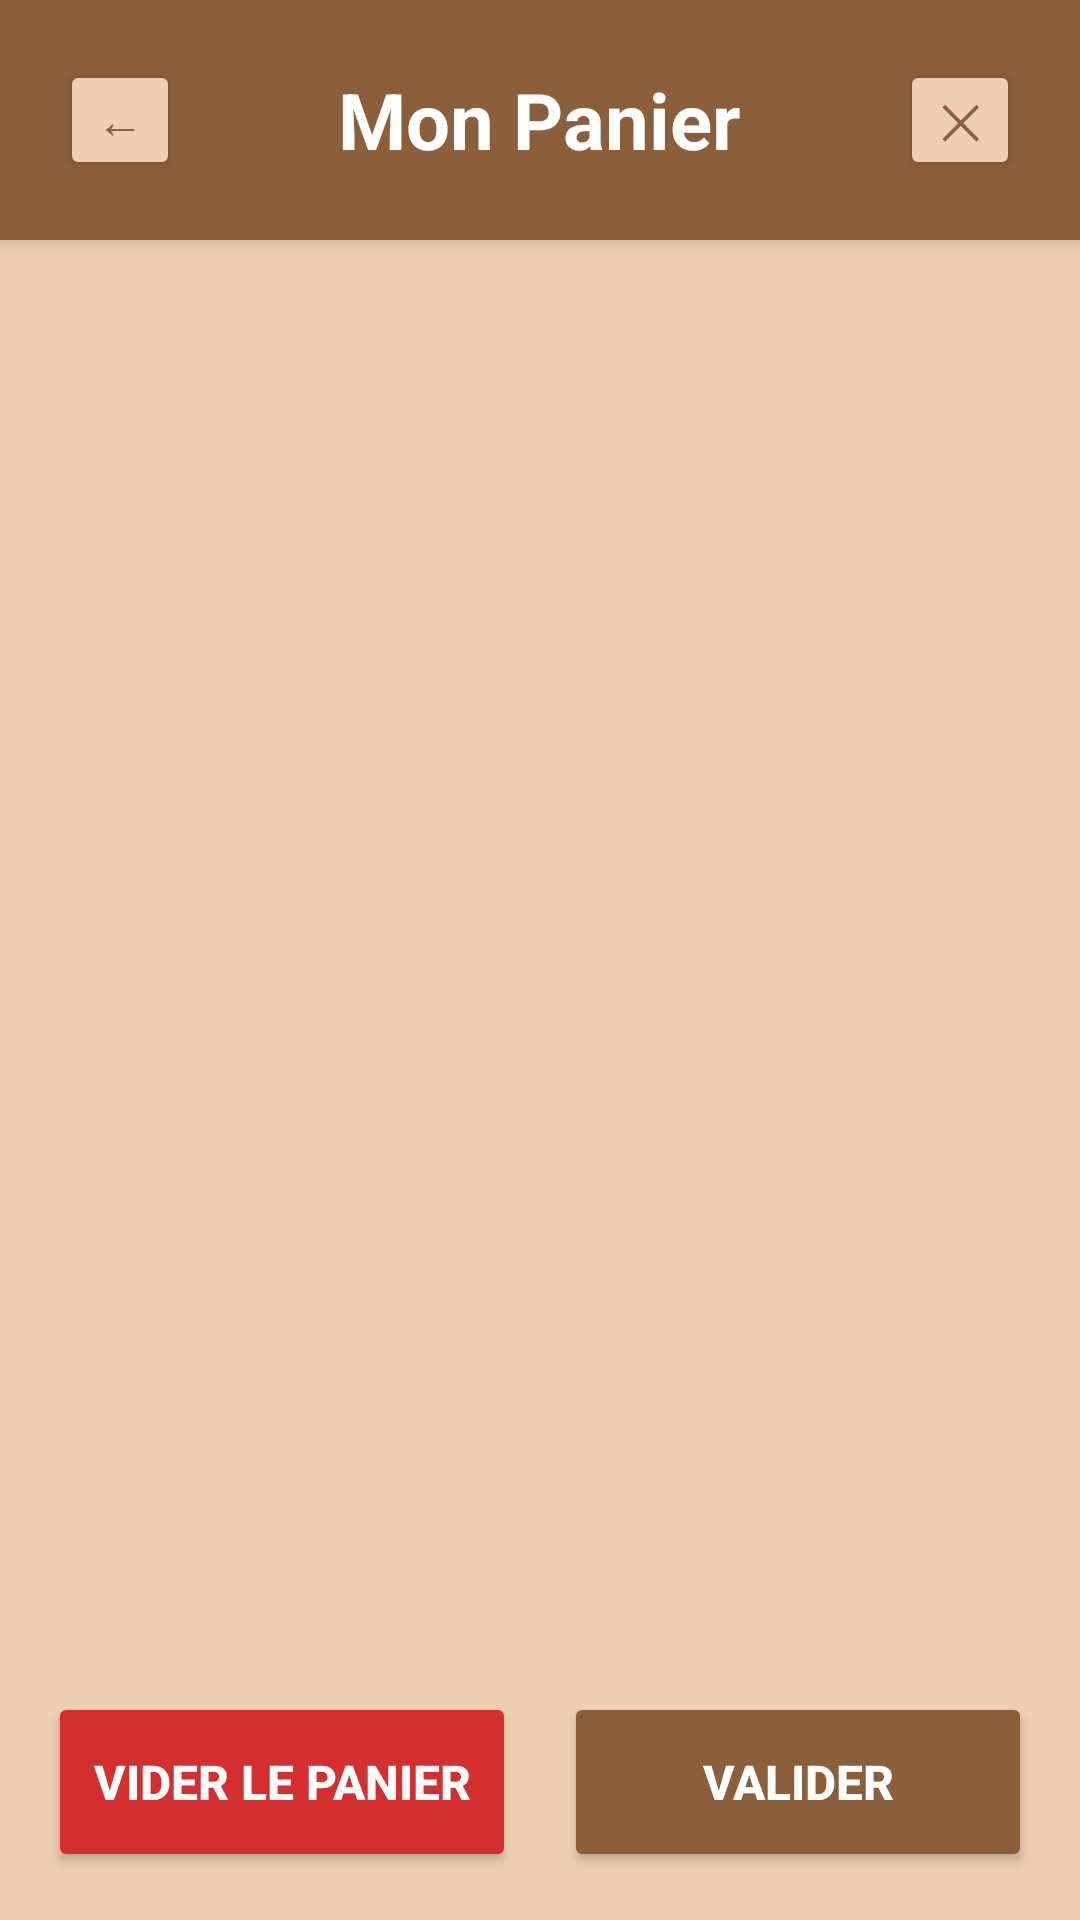

Produce the Android XML layout that renders to this screen, including the resource entries it uses.
<!-- AndroidManifest.xml: application theme Theme.applicationrftgich -->
<!-- res/layout/activity_panier.xml -->
<?xml version="1.0" encoding="utf-8"?>
<LinearLayout xmlns:android="http://schemas.android.com/apk/res/android"
    xmlns:app="http://schemas.android.com/apk/res-auto"
    xmlns:tools="http://schemas.android.com/tools"
    android:layout_width="match_parent"
    android:layout_height="match_parent"
    android:orientation="vertical"
    android:background="#EDCFB4">

    
    <RelativeLayout
        android:layout_width="match_parent"
        android:layout_height="wrap_content"
        android:background="#8B5E3C"
        android:elevation="4dp"
        android:padding="20dp">

        <Button
            android:id="@+id/buttonRetour"
            android:layout_width="40dp"
            android:layout_height="40dp"
            android:layout_alignParentStart="true"
            android:layout_centerVertical="true"
            android:text="←"
            android:textSize="16sp"
            android:backgroundTint="#EDCFB4"
            android:textColor="#8B5E3C"
            android:padding="0dp" />

        <TextView
            android:layout_width="wrap_content"
            android:layout_height="wrap_content"
            android:layout_centerInParent="true"
            android:text="Mon Panier"
            android:textColor="#FFFFFF"
            android:textSize="26sp"
            android:textStyle="bold" />

        <Button
            android:id="@+id/buttonFermer"
            android:layout_width="40dp"
            android:layout_height="40dp"
            android:layout_alignParentEnd="true"
            android:layout_centerVertical="true"
            android:text="✕"
            android:textSize="16sp"
            android:backgroundTint="#EDCFB4"
            android:textColor="#8B5E3C"
            android:padding="0dp" />

    </RelativeLayout>

    
    <ListView
        android:id="@+id/listViewPanier"
        android:layout_width="match_parent"
        android:layout_height="0dp"
        android:layout_weight="1"
        android:padding="8dp"
        android:divider="#E0E0E0"
        android:dividerHeight="1dp"/>

    
    <LinearLayout
        android:layout_width="match_parent"
        android:layout_height="wrap_content"
        android:orientation="horizontal"
        android:padding="16dp">

        <Button
            android:id="@+id/buttonViderPanier"
            android:layout_width="0dp"
            android:layout_height="60dp"
            android:layout_weight="1"
            android:text="Vider le panier"
            android:textSize="16sp"
            android:textStyle="bold"
            android:textColor="#FFFFFF"
            android:layout_marginEnd="8dp"
            android:backgroundTint="#D32F2F"/>

        <Button
            android:id="@+id/buttonValiderPanier"
            android:layout_width="0dp"
            android:layout_height="60dp"
            android:layout_weight="1"
            android:text="Valider"
            android:textSize="16sp"
            android:textStyle="bold"
            android:textColor="#FFFFFF"
            android:layout_marginStart="8dp"
            android:backgroundTint="#8B5E3C"/>

    </LinearLayout>

</LinearLayout>
<!-- resources referenced by this layout -->
<resources>
  <style name="Theme.applicationrftgich" parent="Base.Theme.applicationrftgich" />
  <style name="Base.Theme.applicationrftgich" parent="Theme.Material3.DayNight.NoActionBar">
          
          
      </style>
</resources>
